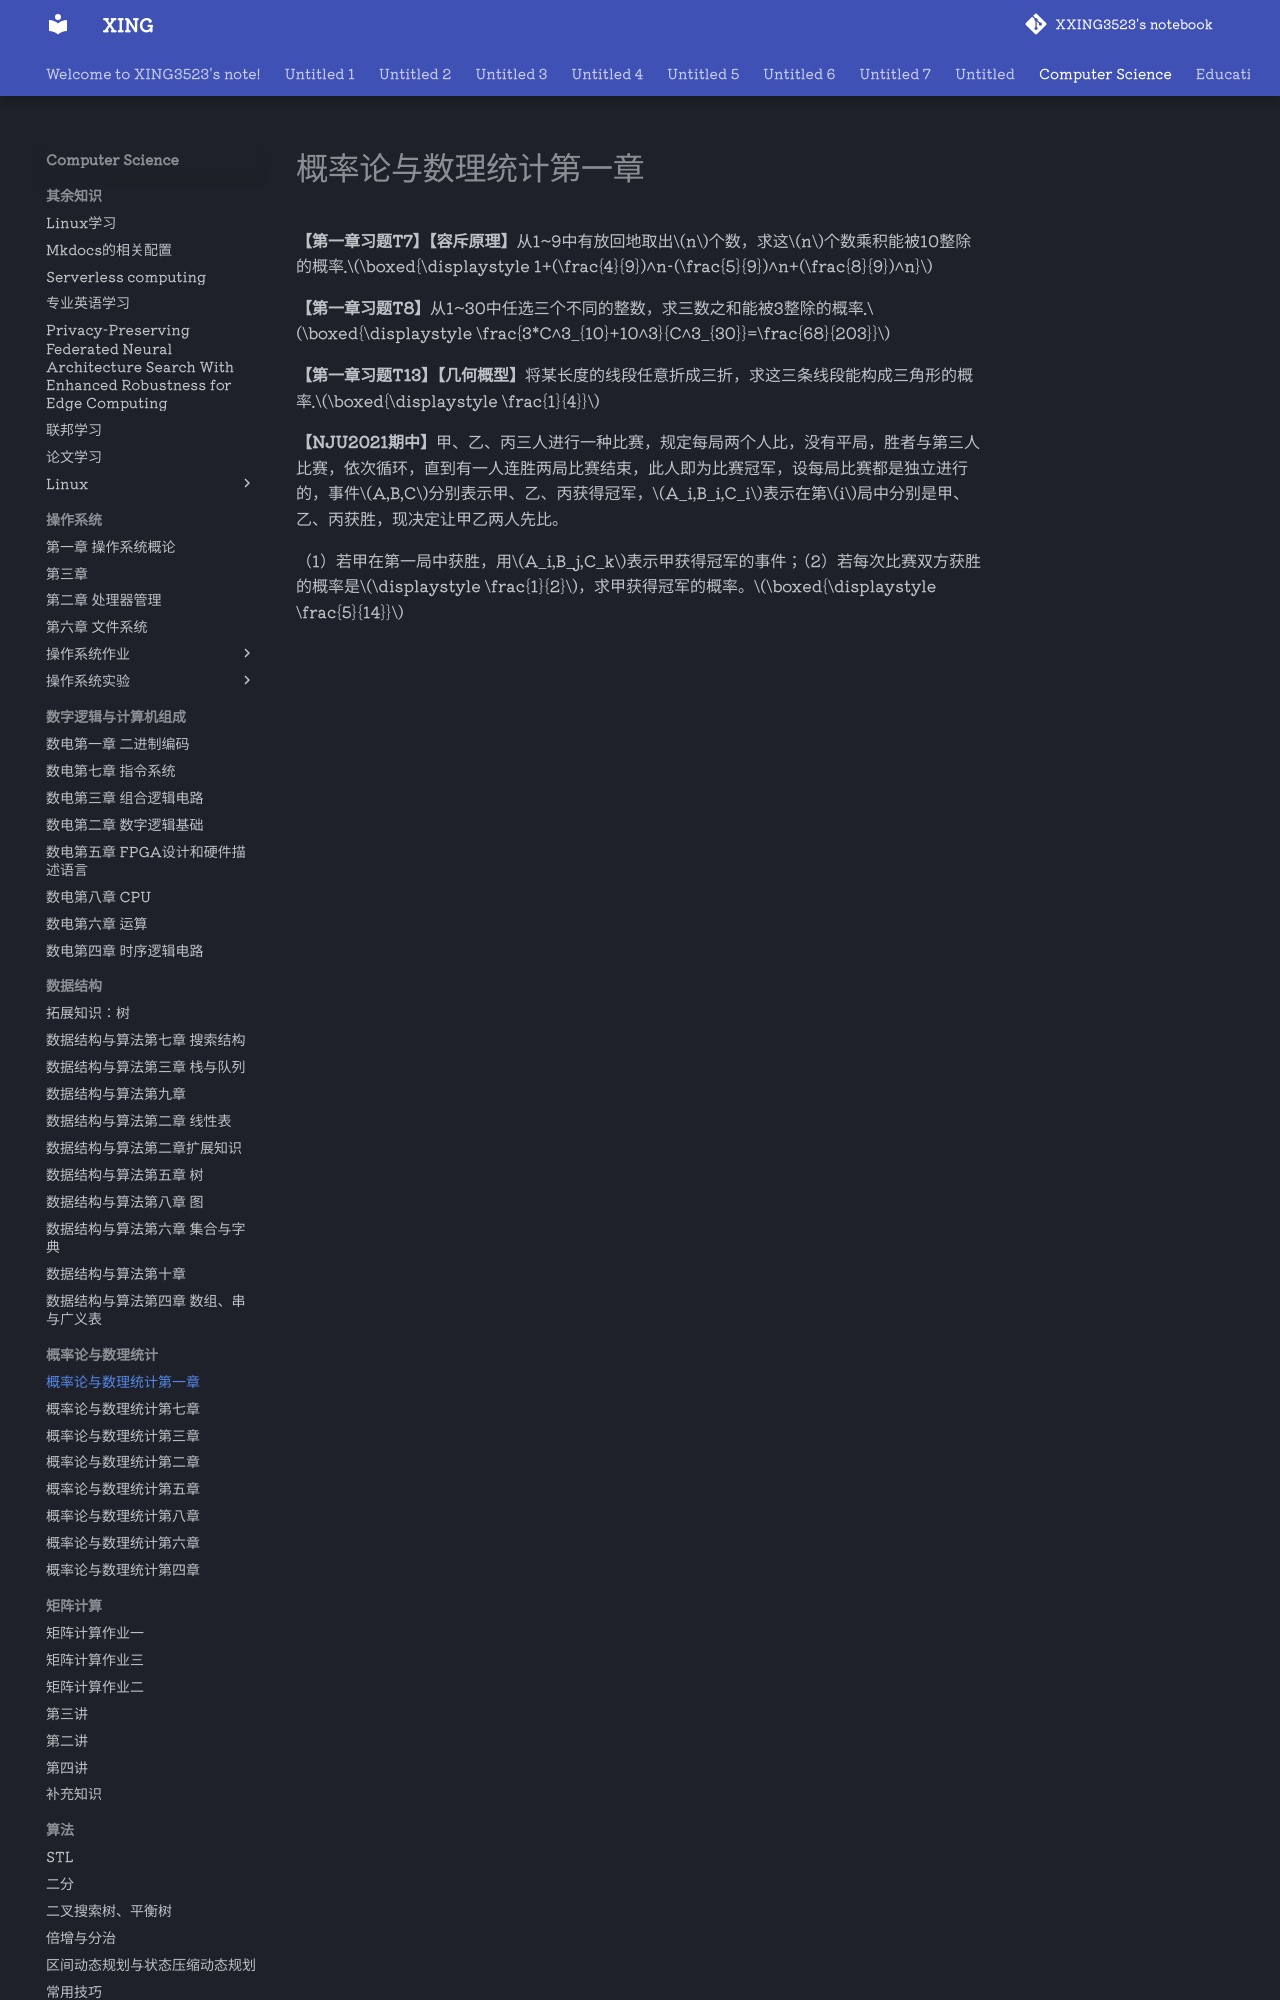

repository: XXING3523/notebook · page: Computer Science/概率论与数理统计/概率论与数理统计第一章.html · generator: mkdocs

**【第一章习题T7】【容斥原理】**从1~9中有放回地取出$n$个数，求这$n$个数乘积能被10整除的概率.$\boxed{\displaystyle 1+(\frac{4}{9})^n-(\frac{5}{9})^n+(\frac{8}{9})^n}$

**【第一章习题T8】**从1~30中任选三个不同的整数，求三数之和能被3整除的概率.$\boxed{\displaystyle \frac{3*C^3_{10}+10^3}{C^3_{30}}=\frac{68}{203}}$

**【第一章习题T13】【几何概型】**将某长度的线段任意折成三折，求这三条线段能构成三角形的概率.$\boxed{\displaystyle \frac{1}{4}}$
